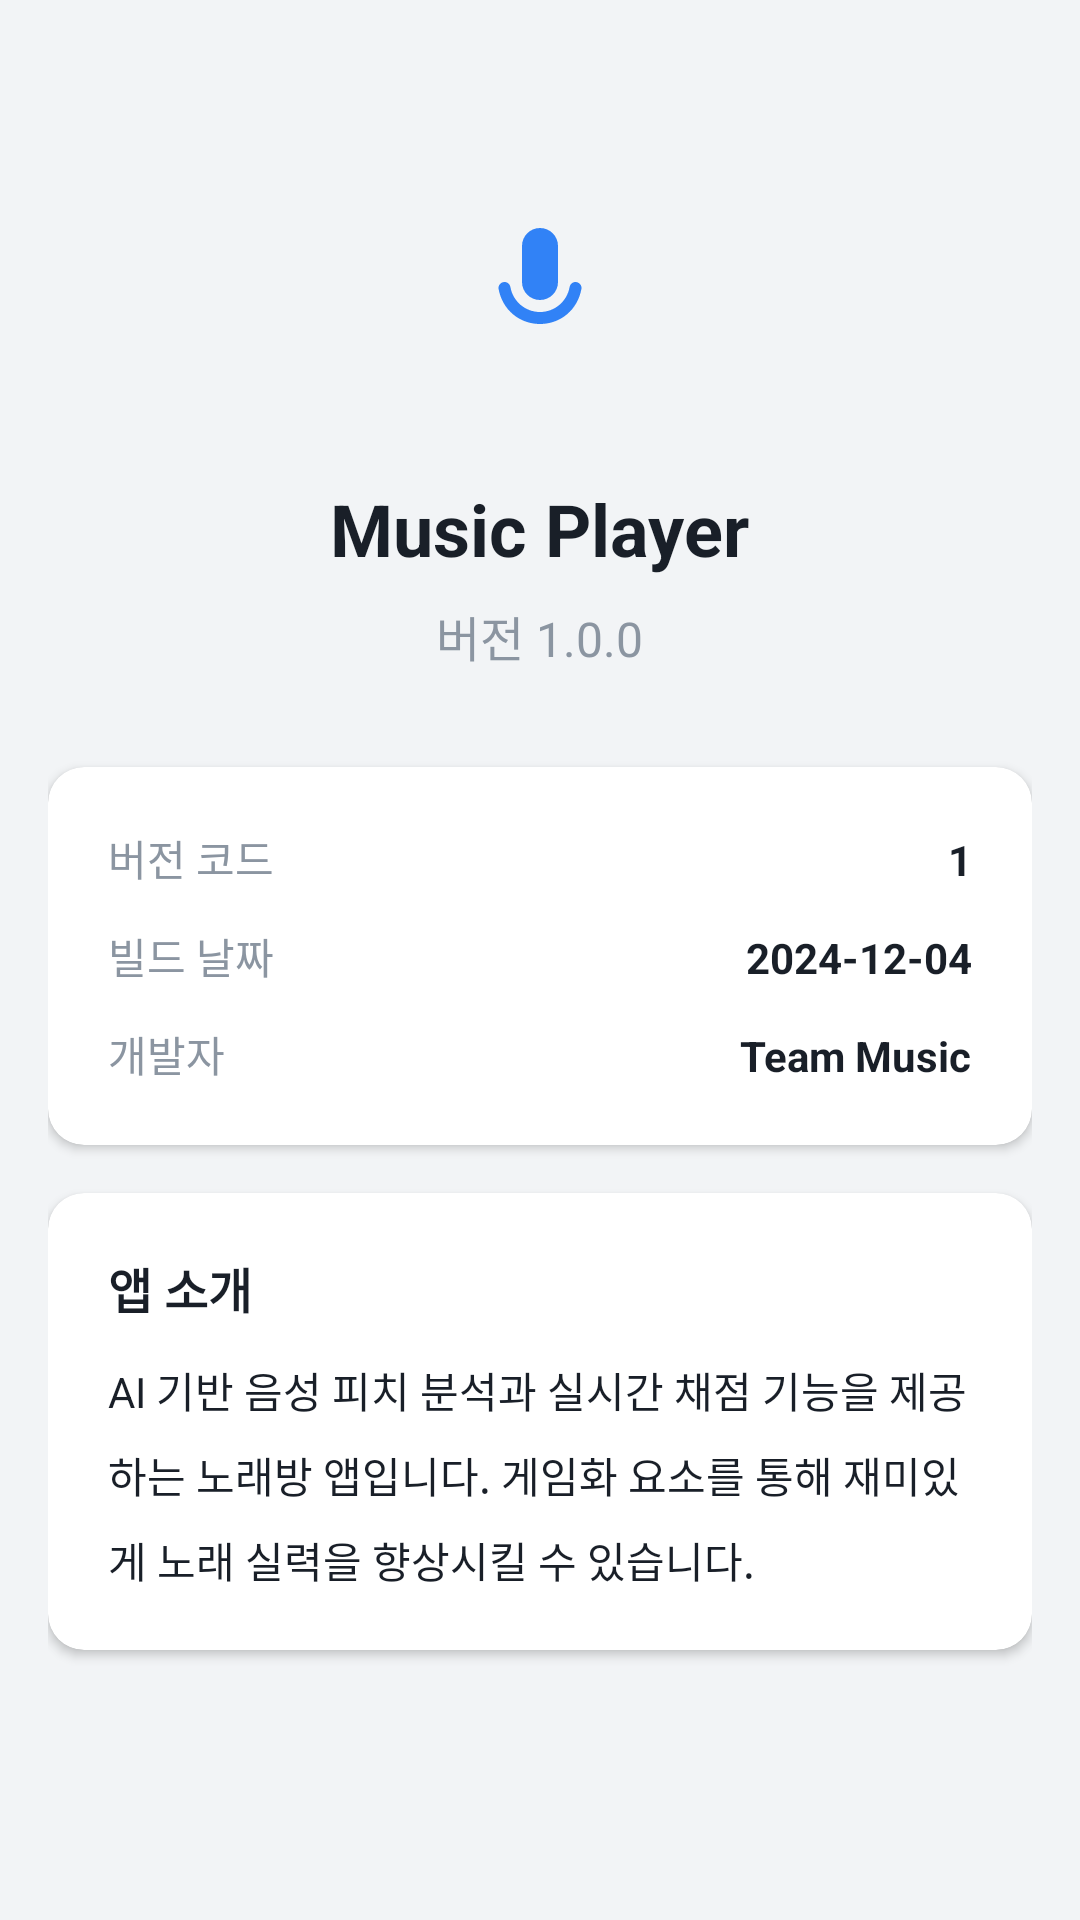

This screen was rendered from an Android layout file. Write that file and the resources it references.
<!-- AndroidManifest.xml: application theme Theme.MusicPlayer -->
<!-- res/layout/fragment_version_info.xml -->
<?xml version="1.0" encoding="utf-8"?>
<ScrollView xmlns:android="http://schemas.android.com/apk/res/android"
    xmlns:app="http://schemas.android.com/apk/res-auto"
    android:layout_width="match_parent"
    android:layout_height="match_parent"
    android:background="#F2F4F6"
    android:fillViewport="true">

    <LinearLayout
        android:layout_width="match_parent"
        android:layout_height="wrap_content"
        android:orientation="vertical"
        android:padding="16dp">

        
        <LinearLayout
            android:layout_width="match_parent"
            android:layout_height="wrap_content"
            android:orientation="vertical"
            android:gravity="center"
            android:paddingTop="32dp"
            android:paddingBottom="32dp">

            <ImageView
                android:layout_width="96dp"
                android:layout_height="96dp"
                android:src="@drawable/ic_mic"
                app:tint="#3182F6"
                android:background="@drawable/bg_circle_blue_light"
                android:padding="24dp" />

            <TextView
                android:layout_width="wrap_content"
                android:layout_height="wrap_content"
                android:text="Music Player"
                android:textSize="24sp"
                android:textStyle="bold"
                android:textColor="#191F28"
                android:layout_marginTop="16dp" />

            <TextView
                android:id="@+id/tvVersion"
                android:layout_width="wrap_content"
                android:layout_height="wrap_content"
                android:text="버전 1.0.0"
                android:textSize="16sp"
                android:textColor="#8B95A1"
                android:layout_marginTop="8dp" />

        </LinearLayout>

        
        <com.google.android.material.card.MaterialCardView
            android:layout_width="match_parent"
            android:layout_height="wrap_content"
            android:layout_marginBottom="16dp"
            app:cardCornerRadius="12dp"
            app:cardElevation="2dp"
            app:cardBackgroundColor="@android:color/white">

            <LinearLayout
                android:layout_width="match_parent"
                android:layout_height="wrap_content"
                android:orientation="vertical"
                android:padding="20dp">

                <LinearLayout
                    android:layout_width="match_parent"
                    android:layout_height="wrap_content"
                    android:orientation="horizontal"
                    android:layout_marginBottom="12dp">

                    <TextView
                        android:layout_width="0dp"
                        android:layout_height="wrap_content"
                        android:layout_weight="1"
                        android:text="버전 코드"
                        android:textSize="14sp"
                        android:textColor="#8B95A1" />

                    <TextView
                        android:id="@+id/tvVersionCode"
                        android:layout_width="wrap_content"
                        android:layout_height="wrap_content"
                        android:text="1"
                        android:textSize="14sp"
                        android:textColor="#191F28"
                        android:textStyle="bold" />
                </LinearLayout>

                <LinearLayout
                    android:layout_width="match_parent"
                    android:layout_height="wrap_content"
                    android:orientation="horizontal"
                    android:layout_marginBottom="12dp">

                    <TextView
                        android:layout_width="0dp"
                        android:layout_height="wrap_content"
                        android:layout_weight="1"
                        android:text="빌드 날짜"
                        android:textSize="14sp"
                        android:textColor="#8B95A1" />

                    <TextView
                        android:id="@+id/tvBuildDate"
                        android:layout_width="wrap_content"
                        android:layout_height="wrap_content"
                        android:text="2024-12-04"
                        android:textSize="14sp"
                        android:textColor="#191F28"
                        android:textStyle="bold" />
                </LinearLayout>

                <LinearLayout
                    android:layout_width="match_parent"
                    android:layout_height="wrap_content"
                    android:orientation="horizontal">

                    <TextView
                        android:layout_width="0dp"
                        android:layout_height="wrap_content"
                        android:layout_weight="1"
                        android:text="개발자"
                        android:textSize="14sp"
                        android:textColor="#8B95A1" />

                    <TextView
                        android:layout_width="wrap_content"
                        android:layout_height="wrap_content"
                        android:text="Team Music"
                        android:textSize="14sp"
                        android:textColor="#191F28"
                        android:textStyle="bold" />
                </LinearLayout>

            </LinearLayout>
        </com.google.android.material.card.MaterialCardView>

        
        <com.google.android.material.card.MaterialCardView
            android:layout_width="match_parent"
            android:layout_height="wrap_content"
            android:layout_marginBottom="16dp"
            app:cardCornerRadius="12dp"
            app:cardElevation="2dp"
            app:cardBackgroundColor="@android:color/white">

            <LinearLayout
                android:layout_width="match_parent"
                android:layout_height="wrap_content"
                android:orientation="vertical"
                android:padding="20dp">

                <TextView
                    android:layout_width="wrap_content"
                    android:layout_height="wrap_content"
                    android:text="앱 소개"
                    android:textSize="16sp"
                    android:textStyle="bold"
                    android:textColor="#191F28"
                    android:layout_marginBottom="12dp" />

                <TextView
                    android:layout_width="wrap_content"
                    android:layout_height="wrap_content"
                    android:text="AI 기반 음성 피치 분석과 실시간 채점 기능을 제공하는 노래방 앱입니다. 게임화 요소를 통해 재미있게 노래 실력을 향상시킬 수 있습니다."
                    android:textSize="14sp"
                    android:textColor="#191F28"
                    android:lineSpacingMultiplier="1.4" />

            </LinearLayout>
        </com.google.android.material.card.MaterialCardView>

    </LinearLayout>

</ScrollView>
<!-- resources referenced by this layout -->
<resources>
  <!-- drawable ic_mic (drawable) -->
  <?xml version="1.0" encoding="utf-8"?>
  <vector xmlns:android="http://schemas.android.com/apk/res/android"
      android:width="24dp"
      android:height="24dp"
      android:viewportWidth="24"
      android:viewportHeight="24">
      <path
          android:fillColor="#FF000000"
          android:pathData="M12,14c1.66,0 3,-1.34 3,-3V5c0,-1.66 -1.34,-3 -3,-3S9,3.34 9,5v6C9,12.66 10.34,14 12,14zM17.91,11c-0.49,0 -0.9,0.36 -0.98,0.85C16.52,14.2 14.47,16 12,16s-4.52,-1.8 -4.93,-4.15C6.99,11.36 6.58,11 6.09,11c-0.61,0 -1.09,0.54 -1,1.14C5.74,15.67 8.59,18 12,18s6.26,-2.33 6.91,-5.86C19,11.54 18.52,11 17.91,11z"/>
  </vector>
  <color name="glass_primary">#3182F6</color>
  <color name="glass_primary_dark">#1A6AD4</color>
  <color name="white">#FFFFFFFF</color>
  <color name="glass_accent">#4ECDC4</color>
  <color name="glass_accent_light">#7EDDD6</color>
  <color name="glass_surface">#B3FFFFFF</color>
  <color name="glass_text_primary">#191F28</color>
  <color name="app_background">#F5F7FA</color>
  <color name="glass_text_secondary">#6B7684</color>
  <color name="glass_text_tertiary">#8B95A1</color>
  <style name="ShapeAppearance.Glass.Small" parent="ShapeAppearance.MaterialComponents.SmallComponent">
          <item name="cornerFamily">rounded</item>
          <item name="cornerSize">8dp</item>
      </style>
  <style name="ShapeAppearance.Glass.Medium" parent="ShapeAppearance.MaterialComponents.MediumComponent">
          <item name="cornerFamily">rounded</item>
          <item name="cornerSize">16dp</item>
      </style>
  <style name="ShapeAppearance.Glass.Large" parent="ShapeAppearance.MaterialComponents.LargeComponent">
          <item name="cornerFamily">rounded</item>
          <item name="cornerSize">24dp</item>
      </style>
  <style name="GlassBottomSheetDialogTheme" parent="Theme.Design.Light.BottomSheetDialog">
          <item name="bottomSheetStyle">@style/GlassBottomSheetStyle</item>
          <item name="android:windowIsFloating">false</item>
          <item name="android:windowSoftInputMode">adjustResize</item>
          <item name="android:colorBackground">@android:color/transparent</item>
      </style>
  <style name="GlassBottomSheetStyle" parent="Widget.Design.BottomSheet.Modal">
          <item name="android:background">@drawable/bg_glass_bottom_sheet</item>
          <item name="shapeAppearance">@style/ShapeAppearance.Glass.BottomSheet</item>
      </style>
  <!-- drawable bg_glass_bottom_sheet (drawable) -->
  <?xml version="1.0" encoding="utf-8"?>
  <shape xmlns:android="http://schemas.android.com/apk/res/android"
      android:shape="rectangle">
      <solid android:color="@color/glass_surface_elevated" />
      <corners
          android:topLeftRadius="24dp"
          android:topRightRadius="24dp" />
      <stroke
          android:width="1dp"
          android:color="@color/glass_border" />
  </shape>
  <style name="ShapeAppearance.Glass.BottomSheet" parent="">
          <item name="cornerFamily">rounded</item>
          <item name="cornerSizeTopLeft">24dp</item>
          <item name="cornerSizeTopRight">24dp</item>
          <item name="cornerSizeBottomLeft">0dp</item>
          <item name="cornerSizeBottomRight">0dp</item>
      </style>
  <color name="glass_surface_elevated">#CCFFFFFF</color>
  <color name="glass_border">#40FFFFFF</color>
</resources>
